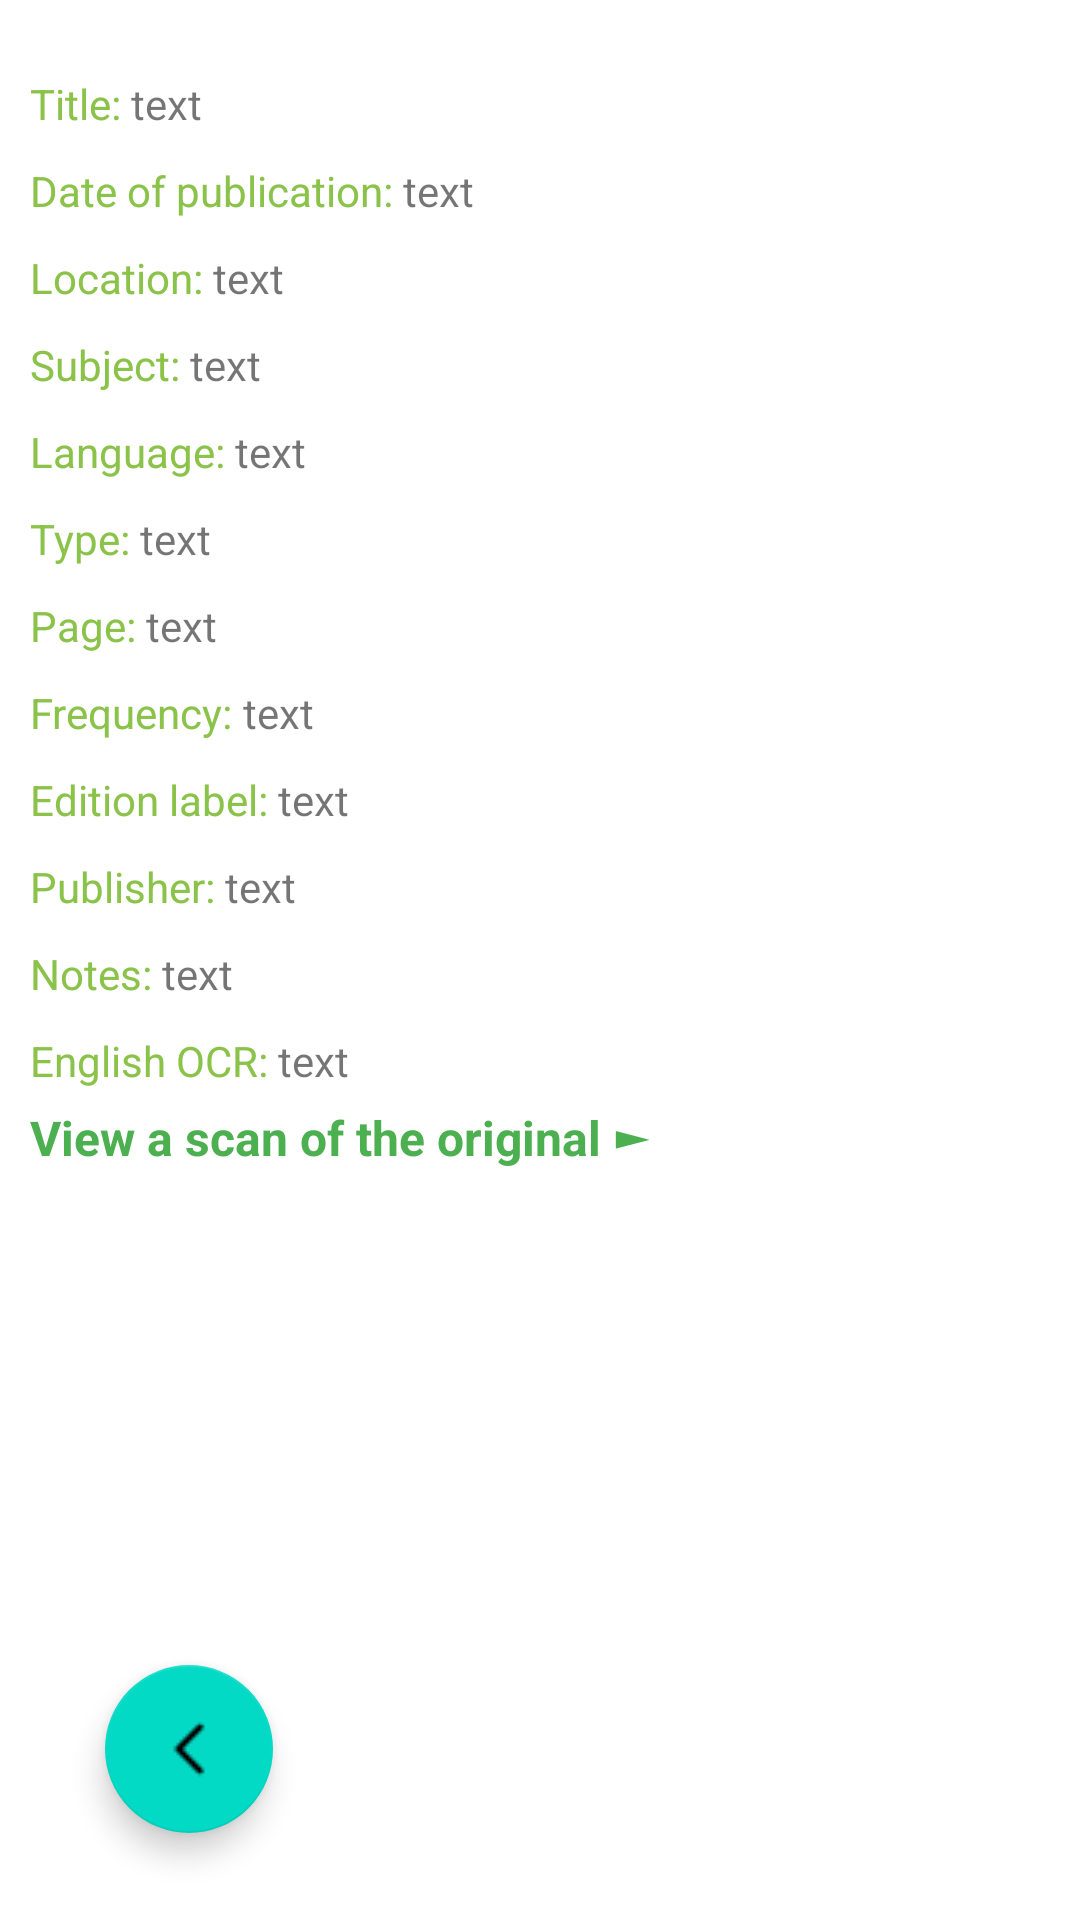

The Android layout XML behind this screen, and the referenced resources:
<!-- AndroidManifest.xml: application theme Theme.NewsAppTest -->
<!-- res/layout/activity_article.xml -->
<?xml version="1.0" encoding="utf-8"?>
<androidx.constraintlayout.widget.ConstraintLayout xmlns:android="http://schemas.android.com/apk/res/android"
    xmlns:app="http://schemas.android.com/apk/res-auto"
    xmlns:tools="http://schemas.android.com/tools"
    android:layout_width="match_parent"
    android:layout_height="match_parent"
    tools:context=".view.ArticleActivity">

    <ScrollView
        android:id="@+id/detailsScroll"
        android:layout_width="0dp"
        android:layout_height="0dp"
        android:padding="10dp"
        app:layout_constraintBottom_toTopOf="@+id/backFloatingActionButton"
        app:layout_constraintEnd_toEndOf="parent"
        app:layout_constraintStart_toStartOf="parent"
        app:layout_constraintTop_toTopOf="parent"
        tools:ignore="SpeakableTextPresentCheck">

        <LinearLayout
            android:layout_width="match_parent"
            android:layout_height="match_parent"
            android:paddingVertical="10dp"
            android:orientation="vertical">

            <LinearLayout
                android:layout_width="match_parent"
                android:layout_height="match_parent"
                android:orientation="horizontal"
                android:paddingVertical="5dp">

                <TextView
                    android:id="@+id/title"
                    android:layout_width="wrap_content"
                    android:layout_height="wrap_content"
                    android:text="Title: "
                    android:textColor="#8BC34A" />

                <TextView
                    android:id="@+id/itemTitle"
                    android:layout_width="wrap_content"
                    android:layout_height="wrap_content"
                    android:text="text" />
            </LinearLayout>

            <LinearLayout
                android:layout_width="match_parent"
                android:layout_height="match_parent"
                android:orientation="horizontal"
                android:paddingVertical="5dp">

                <TextView
                    android:id="@+id/date"
                    android:layout_width="wrap_content"
                    android:layout_height="wrap_content"
                    android:text="Date of publication: "
                    android:textColor="#8BC34A" />

                <TextView
                    android:id="@+id/itemDate"
                    android:layout_width="wrap_content"
                    android:layout_height="wrap_content"
                    android:text="text" />
            </LinearLayout>

            <LinearLayout
                android:layout_width="match_parent"
                android:layout_height="match_parent"
                android:orientation="horizontal"
                android:paddingVertical="5dp">

                <TextView
                    android:id="@+id/place"
                    android:layout_width="wrap_content"
                    android:layout_height="wrap_content"
                    android:text="Location: "
                    android:textColor="#8BC34A" />

                <TextView
                    android:id="@+id/itemPlace"
                    android:layout_width="wrap_content"
                    android:layout_height="wrap_content"
                    android:text="text" />
            </LinearLayout>

            <LinearLayout
                android:layout_width="match_parent"
                android:layout_height="match_parent"
                android:orientation="horizontal"
                android:paddingVertical="5dp">

                <TextView
                    android:id="@+id/subject"
                    android:layout_width="wrap_content"
                    android:layout_height="wrap_content"
                    android:text="Subject: "
                    android:textColor="#8BC34A" />

                <TextView
                    android:id="@+id/itemSubject"
                    android:layout_width="wrap_content"
                    android:layout_height="wrap_content"
                    android:text="text" />
            </LinearLayout>

            <LinearLayout
                android:layout_width="match_parent"
                android:layout_height="match_parent"
                android:orientation="horizontal"
                android:paddingVertical="5dp">

                <TextView
                    android:id="@+id/language"
                    android:layout_width="wrap_content"
                    android:layout_height="wrap_content"
                    android:text="Language: "
                    android:textColor="#8BC34A" />

                <TextView
                    android:id="@+id/itemLanguage"
                    android:layout_width="wrap_content"
                    android:layout_height="wrap_content"
                    android:text="text" />
            </LinearLayout>

            <LinearLayout
                android:layout_width="match_parent"
                android:layout_height="match_parent"
                android:orientation="horizontal"
                android:paddingVertical="5dp">

                <TextView
                    android:id="@+id/type"
                    android:layout_width="wrap_content"
                    android:layout_height="wrap_content"
                    android:text="Type: "
                    android:textColor="#8BC34A" />

                <TextView
                    android:id="@+id/itemType"
                    android:layout_width="wrap_content"
                    android:layout_height="wrap_content"
                    android:text="text" />
            </LinearLayout>

            <LinearLayout
                android:layout_width="match_parent"
                android:layout_height="match_parent"
                android:orientation="horizontal"
                android:paddingVertical="5dp">

                <TextView
                    android:id="@+id/page"
                    android:layout_width="wrap_content"
                    android:layout_height="wrap_content"
                    android:text="Page: "
                    android:textColor="#8BC34A" />

                <TextView
                    android:id="@+id/itemPage"
                    android:layout_width="wrap_content"
                    android:layout_height="wrap_content"
                    android:text="text" />
            </LinearLayout>

            <LinearLayout
                android:layout_width="match_parent"
                android:layout_height="match_parent"
                android:orientation="horizontal"
                android:paddingVertical="5dp">

                <TextView
                    android:id="@+id/frequency"
                    android:layout_width="wrap_content"
                    android:layout_height="wrap_content"
                    android:text="Frequency: "
                    android:textColor="#8BC34A" />

                <TextView
                    android:id="@+id/itemFrequency"
                    android:layout_width="wrap_content"
                    android:layout_height="wrap_content"
                    android:text="text" />
            </LinearLayout>

            <LinearLayout
                android:layout_width="match_parent"
                android:layout_height="match_parent"
                android:orientation="horizontal"
                android:paddingVertical="5dp">

                <TextView
                    android:id="@+id/label"
                    android:layout_width="wrap_content"
                    android:layout_height="wrap_content"
                    android:text="Edition label: "
                    android:textColor="#8BC34A" />

                <TextView
                    android:id="@+id/itemLabel"
                    android:layout_width="wrap_content"
                    android:layout_height="wrap_content"
                    android:text="text" />
            </LinearLayout>

            <LinearLayout
                android:layout_width="match_parent"
                android:layout_height="match_parent"
                android:orientation="horizontal"
                android:paddingVertical="5dp">

                <TextView
                    android:id="@+id/publisher"
                    android:layout_width="wrap_content"
                    android:layout_height="wrap_content"
                    android:text="Publisher: "
                    android:textColor="#8BC34A" />

                <TextView
                    android:id="@+id/itemPublisher"
                    android:layout_width="wrap_content"
                    android:layout_height="wrap_content"
                    android:text="text" />
            </LinearLayout>

            <LinearLayout
                android:layout_width="match_parent"
                android:layout_height="match_parent"
                android:orientation="horizontal"
                android:paddingVertical="5dp">

                <TextView
                    android:id="@+id/notes"
                    android:layout_width="wrap_content"
                    android:layout_height="wrap_content"
                    android:text="Notes: "
                    android:textColor="#8BC34A" />

                <TextView
                    android:id="@+id/itemNotes"
                    android:layout_width="wrap_content"
                    android:layout_height="wrap_content"
                    android:text="text" />
            </LinearLayout>

            <LinearLayout
                android:layout_width="match_parent"
                android:layout_height="match_parent"
                android:orientation="horizontal"
                android:paddingVertical="5dp">

                <TextView
                    android:id="@+id/ocr"
                    android:layout_width="wrap_content"
                    android:layout_height="wrap_content"
                    android:text="English OCR: "
                    android:textColor="#8BC34A" />

                <TextView
                    android:id="@+id/itemOcr"
                    android:layout_width="wrap_content"
                    android:layout_height="wrap_content"
                    android:text="text" />
            </LinearLayout>

            <TextView
                android:id="@+id/itemPdfLink"
                android:layout_width="wrap_content"
                android:layout_height="wrap_content"
                android:text="View a scan of the original ►"
                android:textColor="#4CAF50"
                android:textSize="16sp"
                android:textStyle="bold"
                app:layout_constraintStart_toStartOf="@+id/itemOcr"
                app:layout_constraintTop_toBottomOf="@+id/itemOcr" />

        </LinearLayout>
    </ScrollView>

    <com.google.android.material.floatingactionbutton.FloatingActionButton
        android:id="@+id/backFloatingActionButton"
        android:layout_width="wrap_content"
        android:layout_height="wrap_content"
        android:layout_marginStart="35dp"
        android:layout_marginBottom="29dp"
        android:clickable="true"
        android:contentDescription="Back button"
        app:layout_constraintBottom_toBottomOf="parent"
        app:layout_constraintStart_toStartOf="parent"
        app:srcCompat="@drawable/back"
        tools:ignore="SpeakableTextPresentCheck,SpeakableTextPresentCheck,SpeakableTextPresentCheck,SpeakableTextPresentCheck,SpeakableTextPresentCheck" />


</androidx.constraintlayout.widget.ConstraintLayout>
<!-- resources referenced by this layout -->
<resources>
  <!-- drawable back: png bitmap (drawable, 189 bytes) -->
  <style name="Theme.NewsAppTest" parent="Theme.MaterialComponents.DayNight.DarkActionBar">
          
          <item name="colorPrimary">#00B3A1</item>
          <item name="colorPrimaryVariant">#019183</item>
          <item name="colorOnPrimary">@color/white</item>
          
          <item name="colorSecondary">@color/teal_200</item>
          <item name="colorSecondaryVariant">@color/teal_700</item>
          <item name="colorOnSecondary">@color/black</item>
          
          <item name="android:statusBarColor" tools:targetApi="l">?attr/colorPrimaryVariant</item>
          
      </style>
  <!-- not gathered from this repository: default colours our renderer supplied (Android Studio template values) -->
  <color name="teal_200">#FF03DAC5</color>
  <color name="teal_700">#FF018786</color>
  <color name="black">#FF000000</color>
  <color name="white">#FFFFFFFF</color>
</resources>
